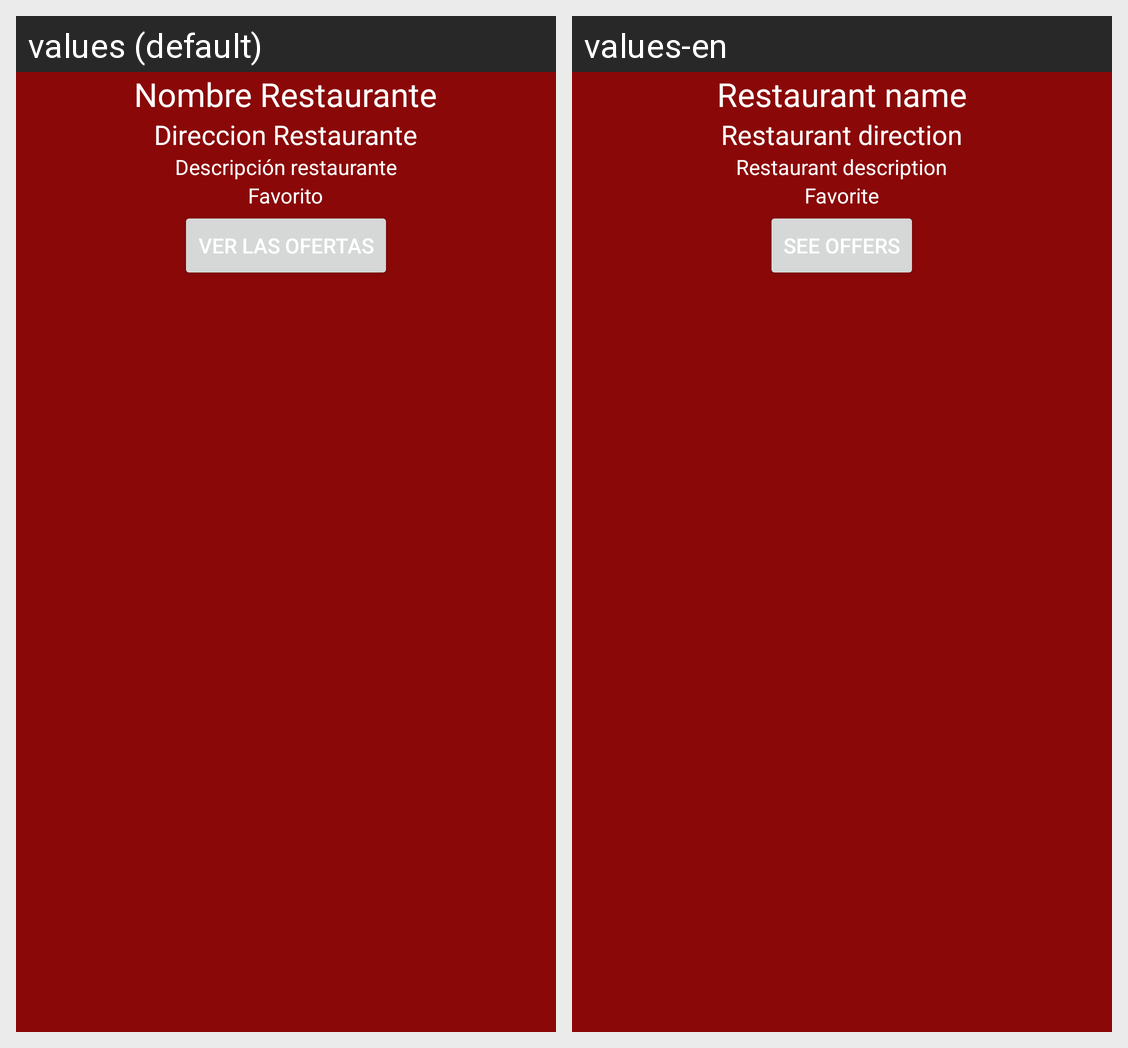

Strings drawn on this Android screen and how each of the app's shown locales translates them:
Android screen res/layout/fragment_detalle_restaurante.xml rendered under 2 locales, left to right: values (default), values-en. Device: Nexus 5 (rendered at 1080×1920; each locale shown at half size, 540×960, under a caption strip naming it); theme AppTheme.
Strings drawn on this screen, with the default value and each locale's value (text and hints the layout hard-codes, and strings that could not be matched under every locale, appear in the picture but are not listed):

nombre_Restaurante
  values: Nombre Restaurante
  values-en: Restaurant name

direccion_Restaurante
  values: Direccion Restaurante
  values-en: Restaurant direction

descripcion_Restaurante
  values: Descripción restaurante
  values-en: Restaurant description

Favorito
  values: Favorito
  values-en: Favorite

Ver_Ofertas
  values: Ver las ofertas
  values-en: See offers
